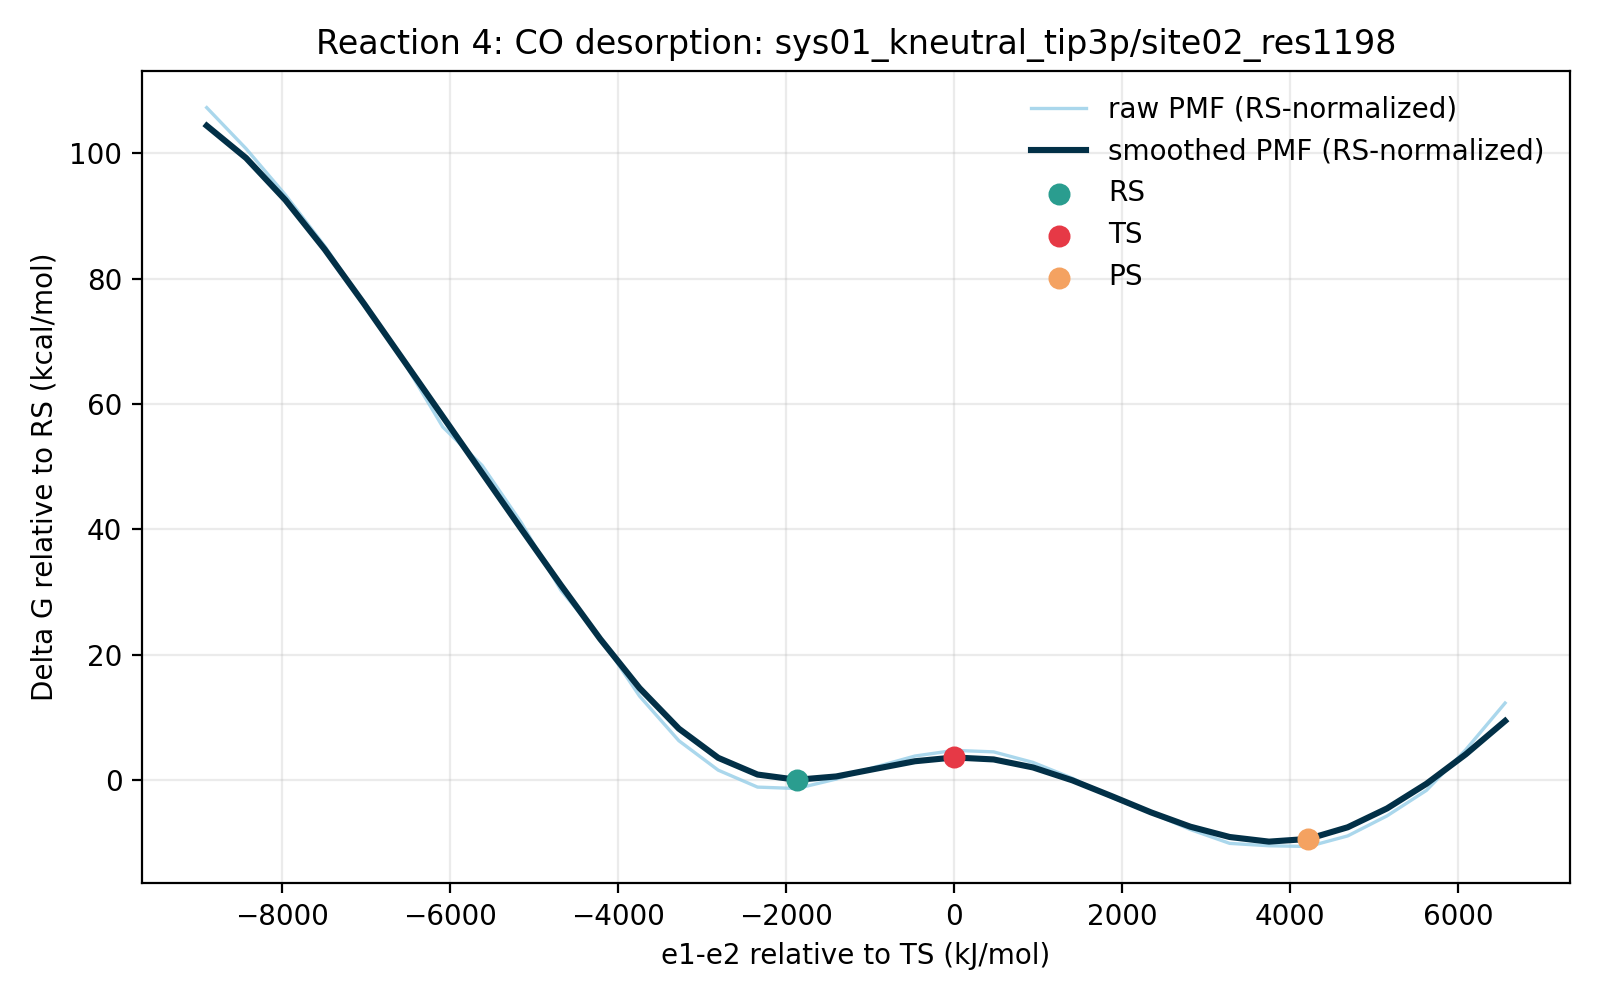

Values plotted in this chart, from the file beside it:
e1_minus_e2_kj_mol, e1_minus_e2_centered_kj_mol, raw_pmf_kj_mol, smoothed_pmf_kj_mol, raw_pmf_rs_normalized_kj_mol, smoothed_pmf_rs_normalized_kj_mol, raw_pmf_kcal_mol, smoothed_pmf_kcal_mol, raw_pmf_rs_normalized_kcal_mol, smoothed_pmf_rs_normalized_kcal_mol, rs_reference_y_kj_mol, coordinate_origin_kj_mol
-8755, -8901, 454.9, 442.8, 449, 436.9, 108.7, 105.8, 107.3, 104.4, 5.837, 145.2
-8287, -8432, 427.4, 421.2, 421.6, 415.4, 102.2, 100.7, 100.8, 99.27, 5.837, 145.2
-7818, -7964, 396.5, 393.1, 390.7, 387.3, 94.77, 93.96, 93.38, 92.57, 5.837, 145.2
-7350, -7495, 362.4, 360.1, 356.5, 354.3, 86.61, 86.07, 85.22, 84.68, 5.837, 145.2
-6882, -7027, 323.7, 323.8, 317.9, 317.9, 77.37, 77.38, 75.98, 75.99, 5.837, 145.2
-6413, -6558, 285.4, 286.2, 279.6, 280.3, 68.22, 68.4, 66.83, 67, 5.837, 145.2
-5945, -6090, 241.5, 248.5, 235.7, 242.6, 57.73, 59.39, 56.33, 57.99, 5.837, 145.2
-5476, -5621, 215.8, 210.8, 210, 205, 51.58, 50.38, 50.19, 48.99, 5.837, 145.2
-5008, -5153, 177.4, 173.2, 171.6, 167.4, 42.4, 41.4, 41.01, 40, 5.837, 145.2
-4539, -4684, 132.5, 135.9, 126.7, 130.1, 31.67, 32.49, 30.28, 31.1, 5.837, 145.2
-4071, -4216, 100.9, 99.94, 95.04, 94.1, 24.11, 23.89, 22.71, 22.49, 5.837, 145.2
-3602, -3748, 61.76, 67.11, 55.92, 61.27, 14.76, 16.04, 13.36, 14.64, 5.837, 145.2
-3134, -3279, 31.93, 39.99, 26.09, 34.15, 7.632, 9.558, 6.237, 8.163, 5.837, 145.2
-2665, -2811, 12.27, 20.51, 6.432, 14.67, 2.932, 4.902, 1.537, 3.506, 5.837, 145.2
-2197, -2342, 0.9448, 9.33, -4.893, 3.492, 0.2258, 2.23, -1.169, 0.8346, 5.837, 145.2
-1729, -1874, 0.0, 5.837, -5.837, 0.0, 0.0, 1.395, -1.395, 0.0, 5.837, 145.2
-1260, -1405, 6.323, 8.067, 0.4855, 2.23, 1.511, 1.928, 0.116, 0.533, 5.837, 145.2
-791.7, -936.9, 14.42, 13.18, 8.584, 7.342, 3.447, 3.15, 2.052, 1.755, 5.837, 145.2
-323.3, -468.4, 21.7, 18.22, 15.86, 12.38, 5.186, 4.354, 3.791, 2.959, 5.837, 145.2
145.2, 0.0, 25.49, 20.75, 19.65, 14.91, 6.091, 4.959, 4.696, 3.564, 5.837, 145.2
613.6, 468.4, 24.48, 19.42, 18.64, 13.59, 5.851, 4.642, 4.456, 3.247, 5.837, 145.2
1082, 936.9, 17.46, 14.09, 11.62, 8.249, 4.173, 3.367, 2.778, 1.972, 5.837, 145.2
1551, 1405, 6.9, 5.477, 1.062, -0.3608, 1.649, 1.309, 0.2539, -0.08622, 5.837, 145.2
2019, 1874, -5.965, -5.078, -11.8, -10.92, -1.426, -1.214, -2.821, -2.609, 5.837, 145.2
2487, 2342, -16.28, -15.93, -22.12, -21.77, -3.892, -3.809, -5.287, -5.204, 5.837, 145.2
2956, 2811, -27.4, -25.49, -33.24, -31.33, -6.548, -6.093, -7.943, -7.488, 5.837, 145.2
3424, 3279, -36.65, -32.39, -42.48, -38.23, -8.759, -7.741, -10.15, -9.136, 5.837, 145.2
3893, 3748, -38.24, -35.48, -44.08, -41.32, -9.14, -8.48, -10.53, -9.876, 5.837, 145.2
4361, 4216, -38.74, -33.67, -44.57, -39.51, -9.258, -8.047, -10.65, -9.442, 5.837, 145.2
4830, 4684, -31.66, -25.89, -37.5, -31.73, -7.566, -6.187, -8.962, -7.583, 5.837, 145.2
5298, 5153, -18.27, -13.3, -24.11, -19.14, -4.368, -3.179, -5.763, -4.574, 5.837, 145.2
5767, 5621, -1.262, 3.159, -7.1, -2.678, -0.3017, 0.7551, -1.697, -0.64, 5.837, 145.2
6235, 6090, 25.87, 22.85, 20.03, 17.02, 6.183, 5.462, 4.788, 4.067, 5.837, 145.2
6703, 6558, 57.1, 45.14, 51.26, 39.3, 13.65, 10.79, 12.25, 9.393, 5.837, 145.2
